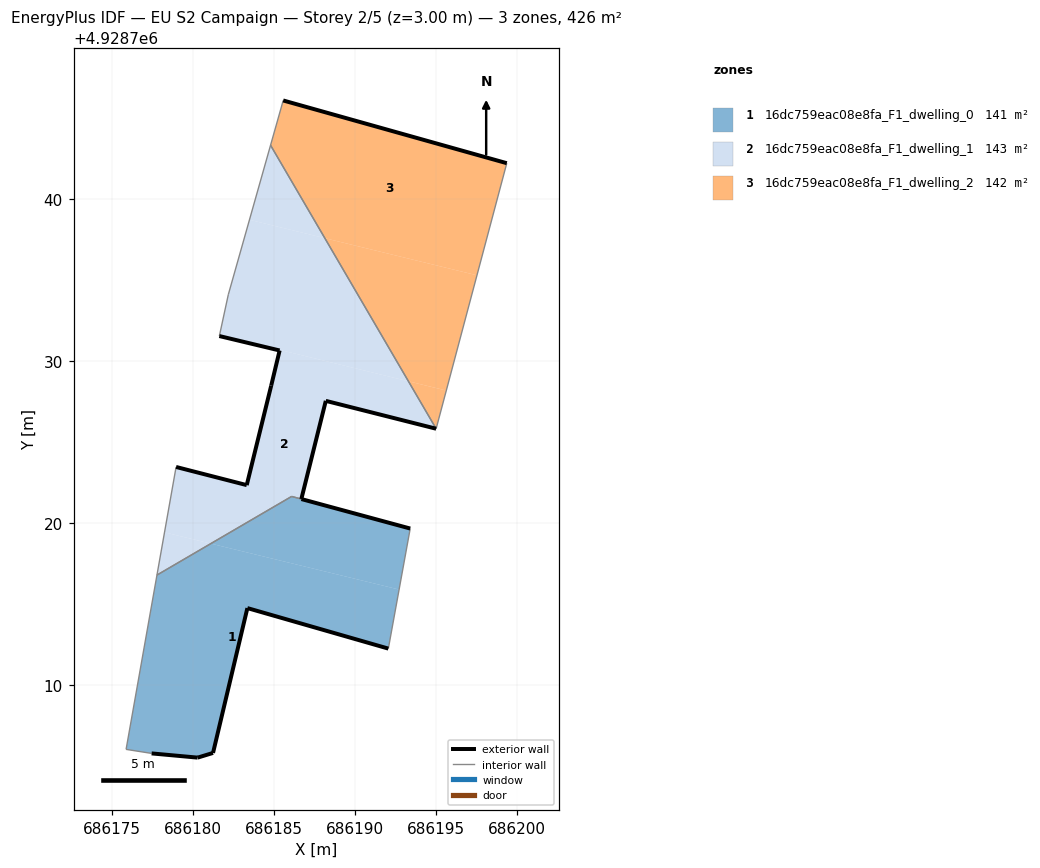
=== STOREY PLAN SPEC (per zone: floor XY polygon, exterior-wall plan segments, windows/doors) ===
zone 1: 16dc759eac08e8fa_F1_dwelling_0  (141.1 m²)
  floor: (686192.07, 4928712.26) (686192.73, 4928715.91) (686181.11, 4928718.74) (686177.79, 4928716.80) (686175.88, 4928706.04) (686177.46, 4928705.79) (686180.30, 4928705.53) (686181.25, 4928705.82) (686183.37, 4928714.76)
  floor: (686192.73, 4928715.91) (686193.42, 4928719.67) (686186.09, 4928721.65) (686181.11, 4928718.74)
  exterior wall: (686181.25, 4928705.82) – (686180.30, 4928705.53)  [1.0 m]
  exterior wall: (686180.30, 4928705.53) – (686177.46, 4928705.79)  [2.9 m]
  exterior wall: (686186.70, 4928721.49) – (686193.42, 4928719.67)  [7.0 m]
  exterior wall: (686192.07, 4928712.26) – (686183.37, 4928714.76)  [9.1 m]
  exterior wall: (686183.37, 4928714.76) – (686181.25, 4928705.82)  [9.2 m]
  interior walls: 5
zone 2: 16dc759eac08e8fa_F1_dwelling_1  (142.7 m²)
  floor: (686195.02, 4928725.83) (686193.31, 4928728.76) (686185.37, 4928730.70) (686185.36, 4928730.66) (686184.84, 4928728.49) (686183.33, 4928722.35) (686178.97, 4928723.47) (686178.26, 4928719.44) (686181.11, 4928718.74) (686186.10, 4928721.65) (686186.70, 4928721.49) (686188.21, 4928727.55)
  floor: (686181.11, 4928718.74) (686178.26, 4928719.44) (686177.79, 4928716.80)
  floor: (686193.31, 4928728.76) (686188.15, 4928737.59) (686183.50, 4928738.73) (686182.19, 4928734.10) (686181.64, 4928731.55) (686185.36, 4928730.66) (686185.37, 4928730.70)
  floor: (686188.15, 4928737.59) (686184.80, 4928743.33) (686183.50, 4928738.73)
  exterior wall: (686178.97, 4928723.47) – (686183.33, 4928722.35)  [4.5 m]
  exterior wall: (686183.33, 4928722.35) – (686184.84, 4928728.49)  [6.3 m]
  exterior wall: (686184.84, 4928728.49) – (686185.36, 4928730.66)  [2.2 m]
  exterior wall: (686185.36, 4928730.66) – (686181.64, 4928731.55)  [3.8 m]
  exterior wall: (686195.02, 4928725.83) – (686188.21, 4928727.55)  [7.0 m]
  exterior wall: (686188.21, 4928727.55) – (686186.70, 4928721.49)  [6.2 m]
  interior walls: 6
zone 3: 16dc759eac08e8fa_F1_dwelling_2  (142.5 m²)
  floor: (686195.65, 4928728.19) (686197.54, 4928735.30) (686188.15, 4928737.59) (686193.31, 4928728.76)
  floor: (686197.54, 4928735.30) (686199.38, 4928742.22) (686185.58, 4928746.09) (686184.80, 4928743.33) (686188.15, 4928737.59)
  floor: (686195.02, 4928725.83) (686195.65, 4928728.19) (686193.31, 4928728.76)
  exterior wall: (686185.58, 4928746.09) – (686199.38, 4928742.22)  [14.3 m]
  interior walls: 3

=== DERIVED (storey summary) ===
Building: EU S2 Campaign
Storey: 2 of 5  (floor level z = 3.00 m)
Storey gross floor area: 426.2 m²
Zones on this storey: 3
  - 16dc759eac08e8fa_F1_dwelling_0: floor 141.1 m²; exterior wall 29.0 m (87.1 m²); WWR 0.0%
  - 16dc759eac08e8fa_F1_dwelling_1: floor 142.7 m²; exterior wall 30.2 m (90.5 m²); WWR 0.0%
  - 16dc759eac08e8fa_F1_dwelling_2: floor 142.5 m²; exterior wall 14.3 m (43.0 m²); WWR 0.0%
Zone adjacency (shared interzone walls):
  - 16dc759eac08e8fa_F1_dwelling_0 ↔ 16dc759eac08e8fa_F1_dwelling_1
  - 16dc759eac08e8fa_F1_dwelling_1 ↔ 16dc759eac08e8fa_F1_dwelling_2